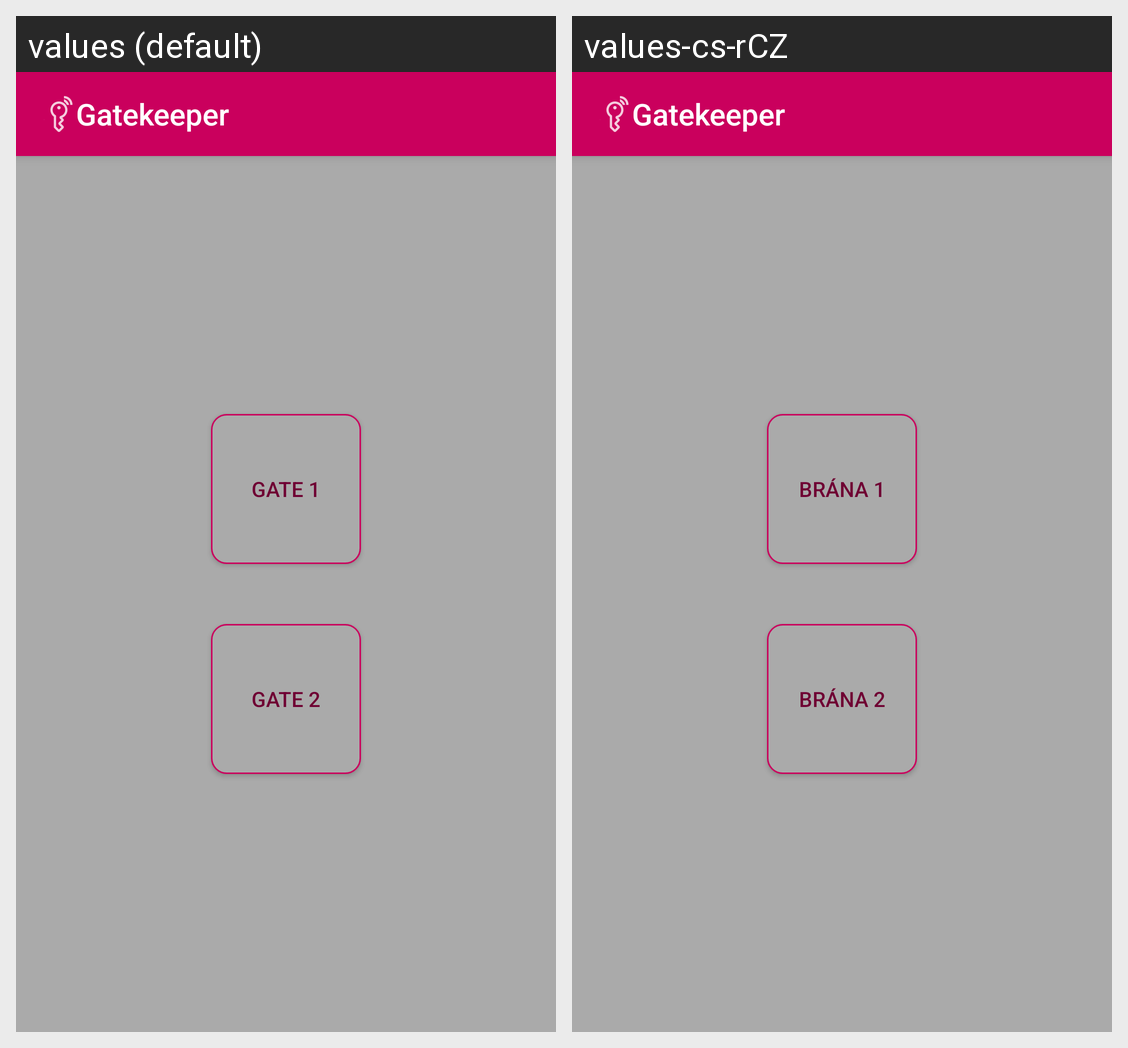

Translations of the strings shown on this Android screen, per locale in the grid:
Android screen res/layout/activity_main.xml rendered under 2 locales, left to right: values (default), values-cs-rCZ. Device: Nexus 5 (rendered at 1080×1920; each locale shown at half size, 540×960, under a caption strip naming it); theme AppTheme.NoActionBar.
Strings drawn on this screen, with the default value and each locale's value (text and hints the layout hard-codes, and strings that could not be matched under every locale, appear in the picture but are not listed):

title
  values: Gatekeeper
  values-cs-rCZ: Gatekeeper

gate_1
  values: Gate 1
  values-cs-rCZ: Brána 1

gate_2
  values: Gate 2
  values-cs-rCZ: Brána 2
